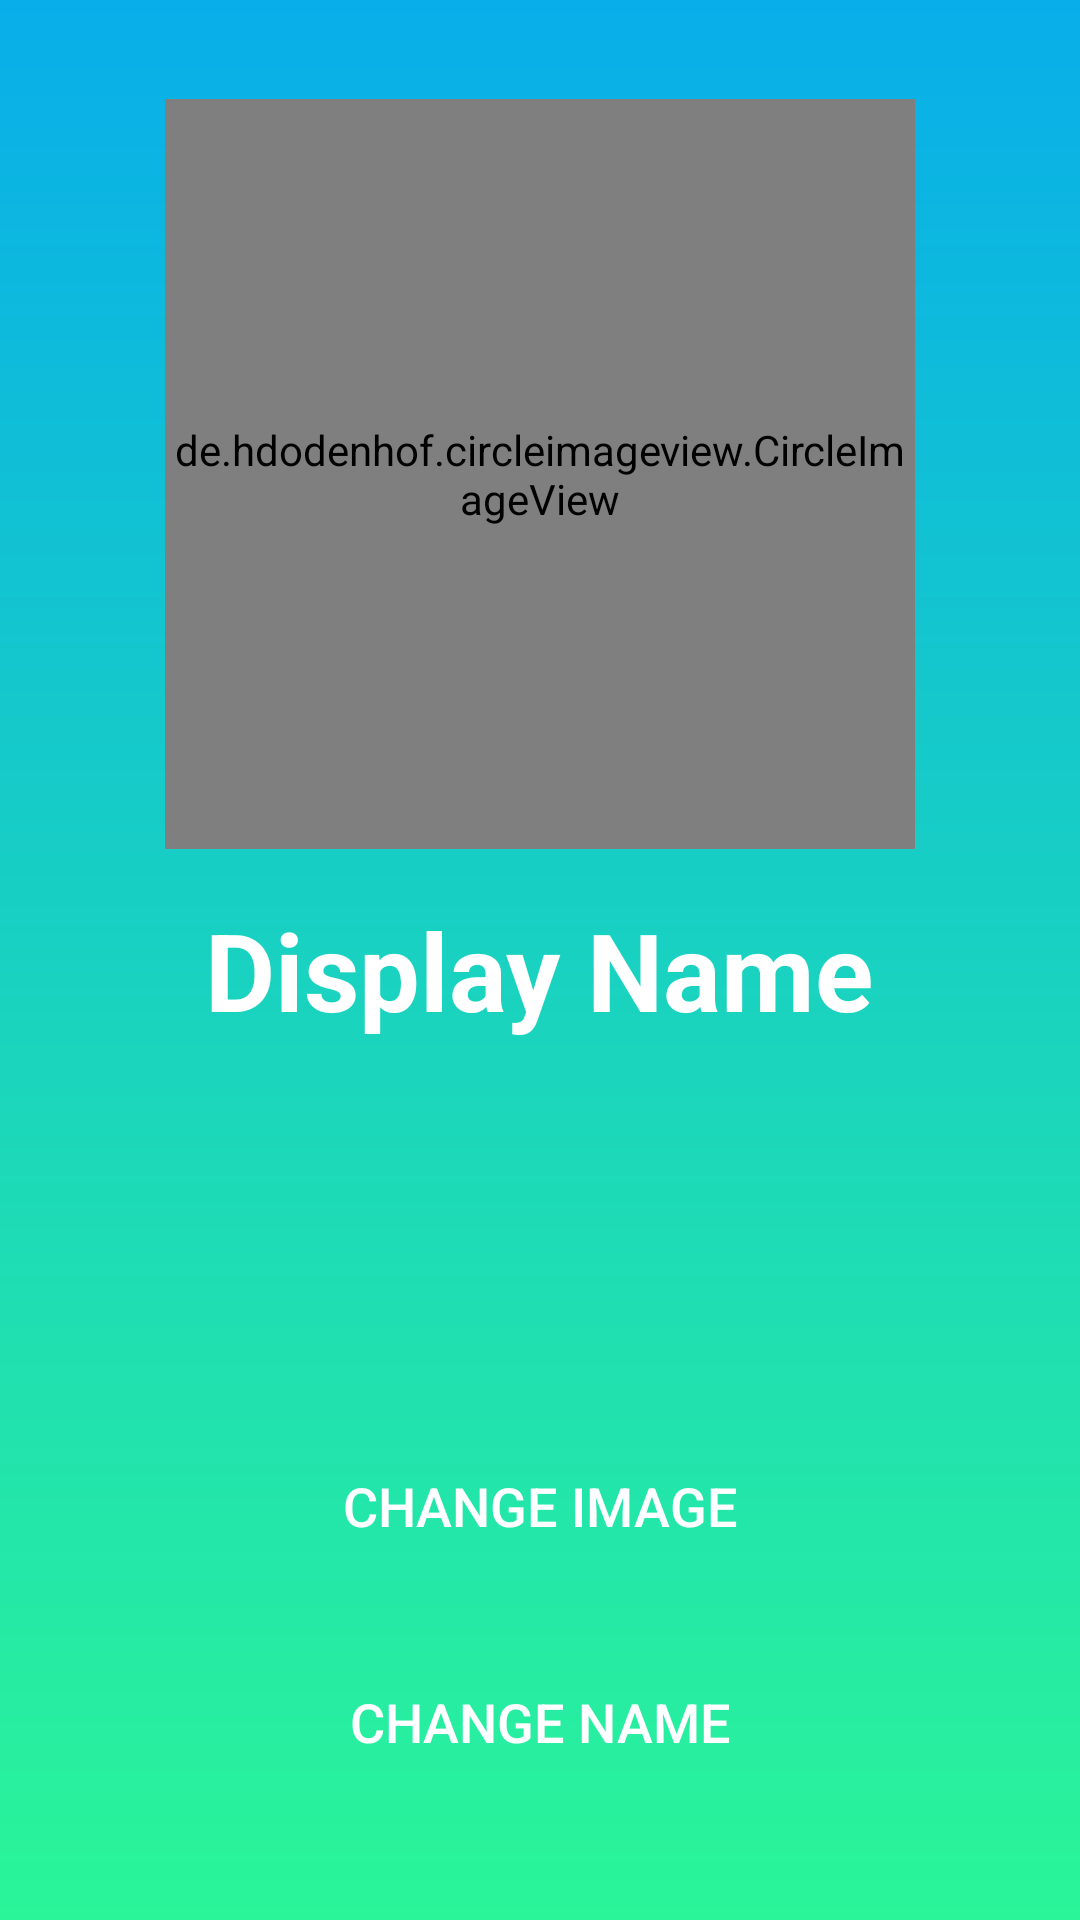

The Android layout XML behind this screen, and the referenced resources:
<!-- AndroidManifest.xml: application theme AppTheme -->
<!-- res/layout/activity_settings.xml -->
<?xml version="1.0" encoding="utf-8"?>
<RelativeLayout xmlns:android="http://schemas.android.com/apk/res/android"
                                             xmlns:app="http://schemas.android.com/apk/res-auto"
                                             xmlns:tools="http://schemas.android.com/tools"
              android:id="@+id/settings_layout"
              android:layout_width="match_parent"
              android:layout_height="match_parent"
              android:background="@drawable/bg_gradient"
              android:orientation="vertical">

    <de.hdodenhof.circleimageview.CircleImageView
        android:id="@+id/setting_image"
        android:layout_width="250dp"
        android:layout_height="250dp"
        android:src="@drawable/ic_account"
        android:layout_alignParentTop="true"
        android:layout_centerHorizontal="true"
        android:layout_marginTop="33dp"/>

    <TextView
        android:id="@+id/display_name"
        android:layout_width="wrap_content"
        android:layout_height="wrap_content"
        android:text="Display Name"
        android:textColor="#ffffff"
        android:textSize="36sp"
        android:textStyle="bold"
        android:layout_below="@+id/setting_image"
        android:layout_centerHorizontal="true"
        android:layout_marginTop="16dp"/>

    <Button
        android:id="@+id/change_image_button"
        android:layout_width="160dp"
        android:layout_height="wrap_content"
        android:background="@drawable/button_frame"
        android:text="CHANGE IMAGE"
        android:textColor="#ffffffff"
        android:textSize="18sp"
        android:layout_marginBottom="24dp"
        android:layout_above="@+id/change_name_button"
        android:layout_alignStart="@+id/change_name_button"/>

    <Button
        android:id="@+id/change_name_button"
        android:layout_width="160dp"
        android:layout_height="wrap_content"
        android:layout_marginBottom="42dp"
        android:layout_marginLeft="20dp"
        android:background="@drawable/button_frame"
        android:text="CHANGE NAME"
        android:textColor="#ffffffff"
        android:textSize="18sp"
        android:layout_alignParentBottom="true"
        android:layout_centerHorizontal="true"/>

</RelativeLayout>
<!-- resources referenced by this layout -->
<resources>
  <!-- drawable bg_gradient (drawable) -->
  <?xml version="1.0" encoding="utf-8"?>
  <shape
      xmlns:android="http://schemas.android.com/apk/res/android"
      android:shape="rectangle"
      >
  
      <gradient
          android:angle="270"
          android:startColor="#08AEEA"
          android:endColor="#2AF598"
          />
  </shape>
  <!-- drawable ic_account: png bitmap (drawable-xxxhdpi, 6564 bytes) -->
  <style name="AppTheme" parent="Theme.AppCompat.Light.NoActionBar">
          
          <item name="colorPrimary">@color/colorPrimary</item>
          <item name="colorPrimaryDark">@color/colorPrimaryDark</item>
          <item name="colorAccent">@color/colorAccent</item>
  
          <item name="android:colorButtonNormal">@drawable/button_selector</item>
          <item name="colorButtonNormal">@drawable/button_selector</item>
          <item name="android:buttonStyle">@style/MeetButtonStyle</item>
      </style>
  <color name="colorPrimary">#08AEEA</color>
  <color name="colorPrimaryDark">#08AEEA</color>
  <color name="colorAccent">#2AF598</color>
  <style name="MeetButtonStyle" parent="Widget.AppCompat.Button">
          <item name="android:textColor">@color/colorTitle</item>
      </style>
  <color name="colorTitle">#ffffff</color>
</resources>
